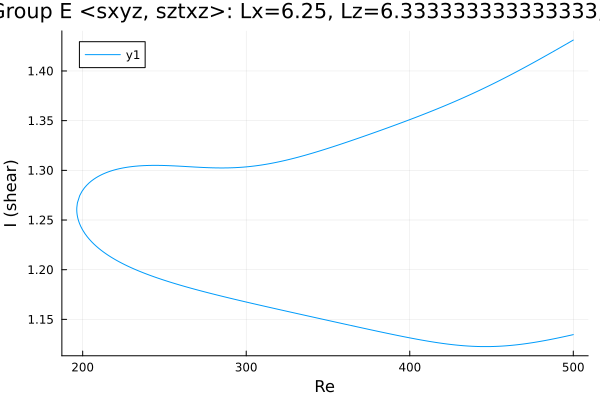

The table this chart was drawn from, first rows:
Re, shear
500.0, 1.135
499.1, 1.134
497.6, 1.134
496.2, 1.133
494.8, 1.133
493.4, 1.132
492, 1.132
490.6, 1.131
489.2, 1.131
487.7, 1.13
486.3, 1.13
484.9, 1.129
483.5, 1.129
482.1, 1.129
482, 1.128
480.6, 1.128
479.2, 1.128
477.8, 1.127
476.4, 1.127
474.9, 1.127
473.5, 1.126
472.1, 1.126
470.7, 1.125
469.3, 1.125
467.9, 1.125
466.5, 1.125
465, 1.124
463.6, 1.124
462.2, 1.124
460.8, 1.124
459.4, 1.123
458, 1.123
456.6, 1.123
455.1, 1.123
453.7, 1.123
452.3, 1.123
450.9, 1.123
449.5, 1.123
448.1, 1.123
446.7, 1.123
445.2, 1.123
443.8, 1.123
442.4, 1.123
441, 1.123
439.6, 1.123
438.2, 1.123
436.9, 1.123
435.5, 1.123
434.1, 1.123
432.7, 1.124
431.2, 1.124
429.8, 1.124
428.4, 1.124
427, 1.124
425.6, 1.125
424.2, 1.125
422.8, 1.125
421.3, 1.126
419.9, 1.126
418.6, 1.126
... 443 more rows
